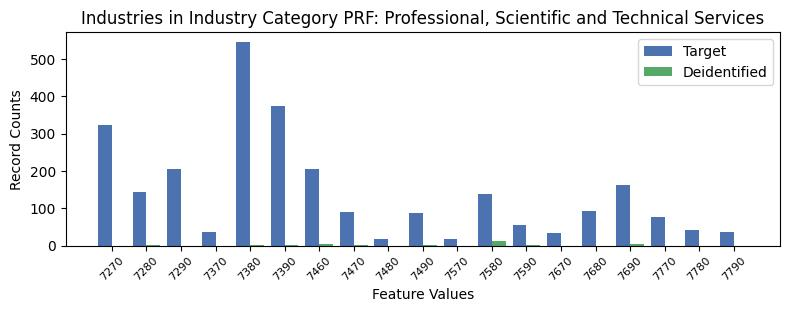

Source data for this figure (header and first rows):
, INDP, count_target, count_deidentified
10, 7270, 323, 0.0
3, 7280, 144, 1.0
2, 7290, 204, 0.0
12, 7370, 37, 0.0
6, 7380, 545, 1.0
7, 7390, 374, 2.0
15, 7460, 204, 3.0
11, 7470, 90, 2.0
17, 7480, 18, 0.0
14, 7490, 87, 2.0
16, 7570, 18, 0.0
0, 7580, 137, 11.0
1, 7590, 54, 2.0
13, 7670, 34, 0.0
4, 7680, 92, 0.0
9, 7690, 161, 4.0
8, 7770, 77, 0.0
5, 7780, 42, 0.0
18, 7790, 37, 0.0
